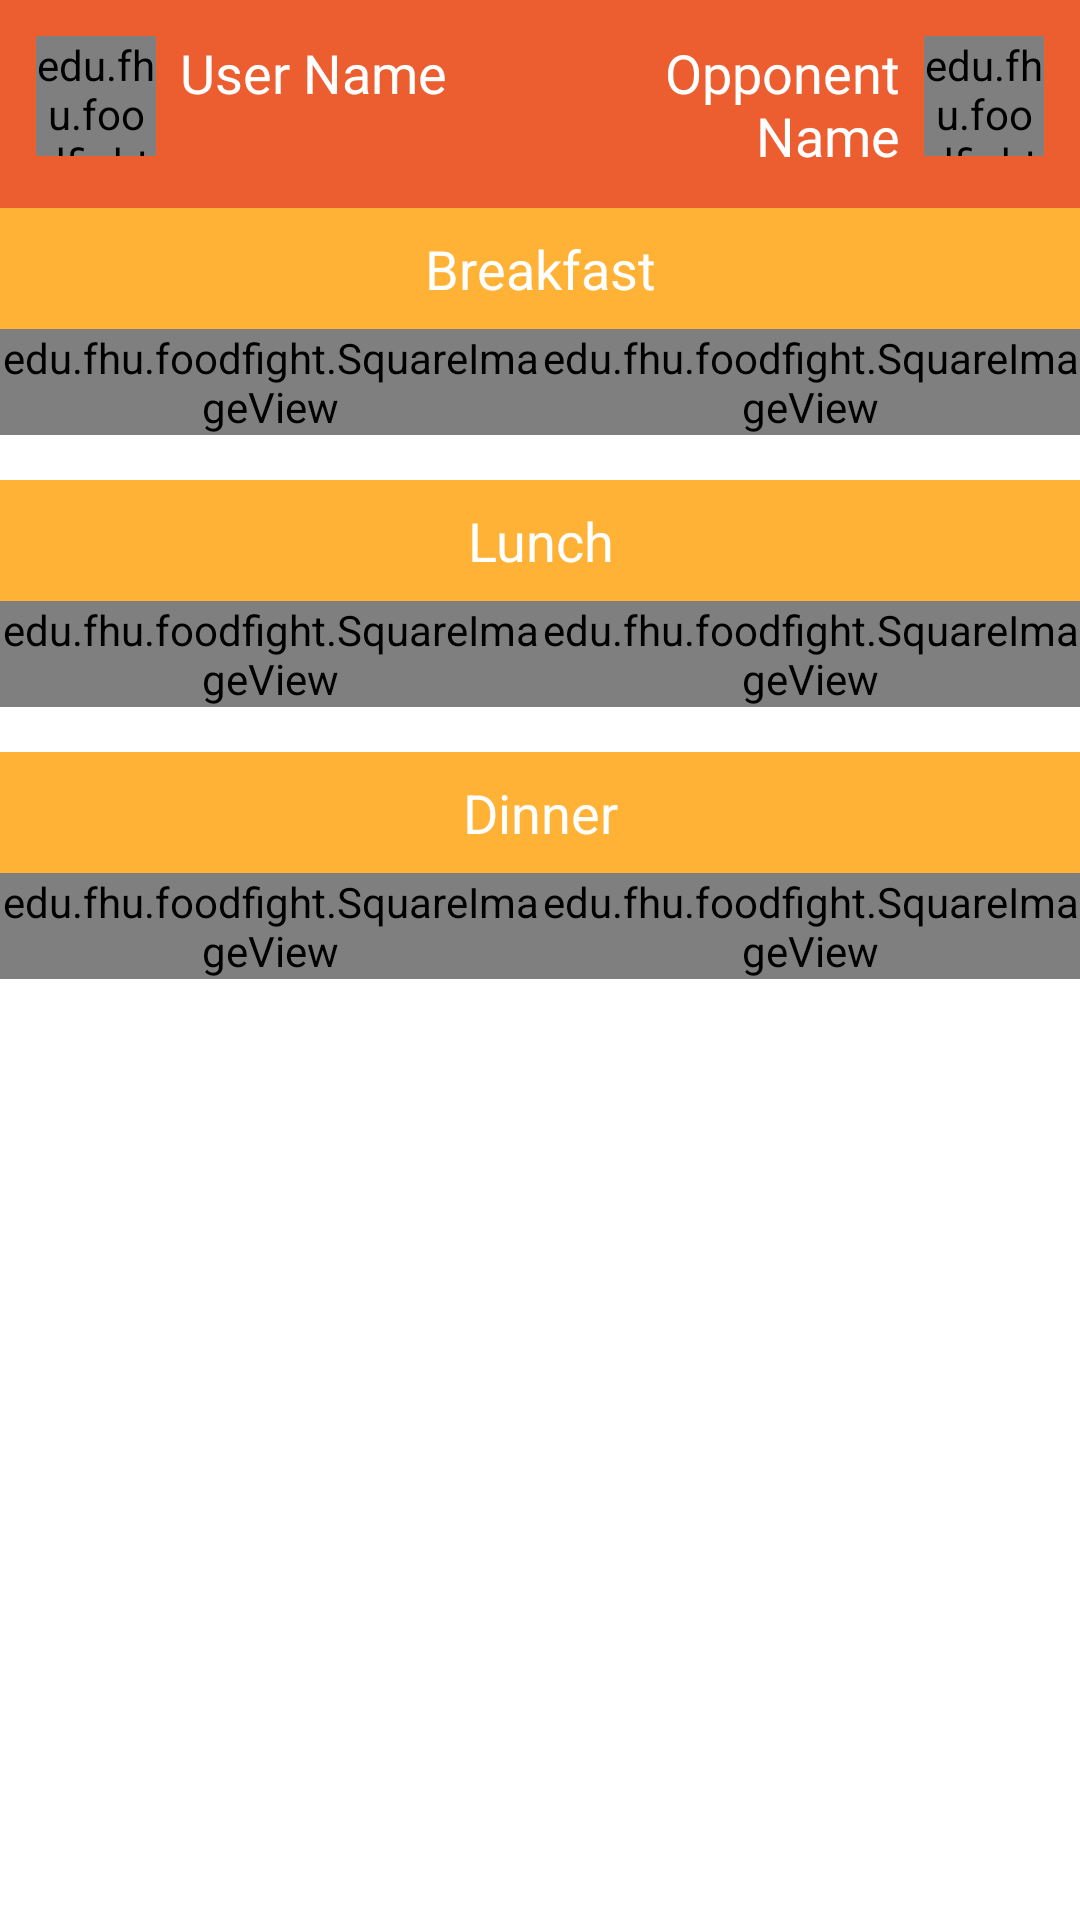

The Android layout XML behind this screen, and the referenced resources:
<!-- AndroidManifest.xml: application theme AppTheme -->
<!-- res/layout/fragment_fight_details.xml -->
<ScrollView xmlns:android="http://schemas.android.com/apk/res/android"
    xmlns:tools="http://schemas.android.com/tools"
    android:layout_width="match_parent"
    android:layout_height="match_parent"
    tools:context="edu.fhu.foodfight.FightDetailsFragment"
    android:background="@android:color/white"
    android:fillViewport="true">


    <RelativeLayout
        android:layout_width="match_parent"
        android:layout_height="match_parent">

        <LinearLayout
            android:layout_width="match_parent"
            android:layout_height="wrap_content"
            android:padding="12dp"
            android:background="@color/darkOrange"
            android:id="@+id/profiles">

            <edu.fhu.foodfight.CircleImageView
                android:layout_width="40dp"
                android:layout_height="40dp"
                android:scaleType="centerCrop"
                android:layout_centerHorizontal="true"
                android:src="@drawable/nopic"
                android:id="@+id/user_image_view" />

            <TextView
                android:layout_width="0dp"
                android:layout_height="wrap_content"
                android:layout_weight="1"
                android:paddingLeft="8dp"
                android:textAppearance="?android:attr/textAppearanceMedium"
                android:text="User Name"
                android:textColor="@android:color/white"
                android:id="@+id/user_first_name_text_view" />

            <TextView
                android:layout_width="0dp"
                android:layout_height="wrap_content"
                android:layout_weight="1"
                android:paddingRight="8dp"
                android:textAppearance="?android:attr/textAppearanceMedium"
                android:text="Opponent Name"
                android:textAlignment="textEnd"
                android:layout_gravity="end"
                android:textColor="@android:color/white"
                android:id="@+id/opponent_first_name_text_view"
                android:textIsSelectable="false" />

            <edu.fhu.foodfight.CircleImageView
                android:layout_width="40dp"
                android:layout_height="40dp"
                android:scaleType="centerCrop"
                android:layout_centerHorizontal="true"
                android:src="@drawable/nopic"
                android:id="@+id/opponent_image_view" />

        </LinearLayout>

        <TextView
            android:layout_width="match_parent"
            android:layout_height="wrap_content"
            android:layout_below="@id/profiles"
            android:text="Breakfast"
            android:textAlignment="center"
            android:textAppearance="?android:attr/textAppearanceMedium"
            android:textColor="@android:color/white"
            android:padding="8dp"
            android:background="@color/yellow"
            android:id="@+id/breakfast_header_text_view"/>

        <LinearLayout
            android:layout_width="match_parent"
            android:layout_height="wrap_content"
            android:layout_below="@id/breakfast_header_text_view"
            android:id="@+id/breakfast_images">

            <RelativeLayout
                android:layout_width="0dp"
                android:layout_height="wrap_content"
                android:layout_weight="1">

                <edu.fhu.foodfight.SquareImageView
                    android:layout_width="match_parent"
                    android:layout_height="wrap_content"
                    android:layout_weight="1"
                    android:src="@drawable/plate7"
                    android:id="@+id/user_breakfast_image_view" />

                <TextView
                    android:layout_width="60dp"
                    android:layout_height="60dp"
                    android:layout_weight="1"
                    android:layout_marginTop="-10dp"
                    android:layout_marginLeft="-10dp"
                    android:textColor="@android:color/white"
                    android:textSize="15pt"
                    android:background="@drawable/circle"
                    android:gravity="center"
                    android:visibility="invisible"
                    android:id="@+id/user_breakfast_score"/>
            </RelativeLayout>

            <RelativeLayout
                android:layout_width="0dp"
                android:layout_height="wrap_content"
                android:layout_weight="1">

                <edu.fhu.foodfight.SquareImageView
                    android:layout_width="match_parent"
                    android:layout_height="wrap_content"
                    android:layout_weight="1"
                    android:src="@drawable/plate7"
                    android:id="@+id/opponent_breakfast_image_view" />

                <TextView
                    android:layout_width="60dp"
                    android:layout_height="60dp"
                    android:layout_weight="1"
                    android:layout_alignParentRight="true"
                    android:layout_marginTop="-10dp"
                    android:layout_marginRight="-10dp"
                    android:textColor="@android:color/white"
                    android:textSize="15pt"
                    android:background="@drawable/circle"
                    android:gravity="center"
                    android:visibility="invisible"
                    android:id="@+id/opponent_breakfast_score"/>
            </RelativeLayout>


        </LinearLayout>

        <TextView
            android:layout_width="match_parent"
            android:layout_height="wrap_content"
            android:layout_below="@id/breakfast_images"
            android:text="Lunch"
            android:textAlignment="center"
            android:textAppearance="?android:attr/textAppearanceMedium"
            android:textColor="@android:color/white"
            android:padding="8dp"
            android:background="@color/yellow"
            android:id="@+id/lunch_header_text_view"/>

        <LinearLayout
            android:layout_width="match_parent"
            android:layout_height="wrap_content"
            android:layout_below="@id/lunch_header_text_view"
            android:id="@+id/lunch_images">

            <RelativeLayout
                android:layout_width="0dp"
                android:layout_height="wrap_content"
                android:layout_weight="1">

                <edu.fhu.foodfight.SquareImageView
                    android:layout_width="match_parent"
                    android:layout_height="wrap_content"
                    android:layout_weight="1"
                    android:src="@drawable/plate7"
                    android:id="@+id/user_lunch_image_view" />

                <TextView
                    android:layout_width="60dp"
                    android:layout_height="60dp"
                    android:layout_weight="1"
                    android:layout_marginTop="-10dp"
                    android:layout_marginLeft="-10dp"
                    android:textColor="@android:color/white"
                    android:textSize="15pt"
                    android:background="@drawable/circle"
                    android:gravity="center"
                    android:visibility="invisible"
                    android:id="@+id/user_lunch_score"/>
            </RelativeLayout>

            <RelativeLayout
                android:layout_width="0dp"
                android:layout_height="wrap_content"
                android:layout_weight="1">

                <edu.fhu.foodfight.SquareImageView
                    android:layout_width="match_parent"
                    android:layout_height="wrap_content"
                    android:layout_weight="1"
                    android:src="@drawable/plate7"
                    android:id="@+id/opponent_lunch_image_view" />

                <TextView
                    android:layout_width="60dp"
                    android:layout_height="60dp"
                    android:layout_weight="1"
                    android:layout_alignParentRight="true"
                    android:layout_marginTop="-10dp"
                    android:layout_marginRight="-10dp"
                    android:textColor="@android:color/white"
                    android:textSize="15pt"
                    android:background="@drawable/circle"
                    android:gravity="center"
                    android:visibility="invisible"
                    android:id="@+id/opponent_lunch_score"/>
            </RelativeLayout>



        </LinearLayout>

        <TextView
            android:layout_width="match_parent"
            android:layout_height="wrap_content"
            android:layout_below="@id/lunch_images"
            android:text="Dinner"
            android:textAlignment="center"
            android:textAppearance="?android:attr/textAppearanceMedium"
            android:textColor="@android:color/white"
            android:padding="8dp"
            android:background="@color/yellow"
            android:id="@+id/dinner_header_text_view"/>

        <LinearLayout
            android:layout_width="match_parent"
            android:layout_height="wrap_content"
            android:layout_below="@id/dinner_header_text_view">

            <RelativeLayout
                android:layout_width="0dp"
                android:layout_height="wrap_content"
                android:layout_weight="1">

                <edu.fhu.foodfight.SquareImageView
                    android:layout_width="match_parent"
                    android:layout_height="wrap_content"
                    android:layout_weight="1"
                    android:src="@drawable/plate7"
                    android:id="@+id/user_dinner_image_view" />

                <TextView
                    android:layout_width="60dp"
                    android:layout_height="60dp"
                    android:layout_weight="1"
                    android:layout_marginTop="-10dp"
                    android:layout_marginLeft="-10dp"
                    android:textColor="@android:color/white"
                    android:textSize="15pt"
                    android:background="@drawable/circle"
                    android:gravity="center"
                    android:visibility="invisible"
                    android:id="@+id/user_dinner_score"/>
            </RelativeLayout>

            <RelativeLayout
                android:layout_width="0dp"
                android:layout_height="wrap_content"
                android:layout_weight="1">

                <edu.fhu.foodfight.SquareImageView
                    android:layout_width="match_parent"
                    android:layout_height="wrap_content"
                    android:layout_weight="1"
                    android:src="@drawable/plate7"
                    android:id="@+id/opponent_dinner_image_view" />

                <TextView
                    android:layout_width="60dp"
                    android:layout_height="60dp"
                    android:layout_weight="1"
                    android:layout_alignParentRight="true"
                    android:layout_marginTop="-10dp"
                    android:layout_marginRight="-10dp"
                    android:textColor="@android:color/white"
                    android:textSize="15pt"
                    android:background="@drawable/circle"
                    android:gravity="center"
                    android:visibility="invisible"
                    android:id="@+id/opponent_dinner_score"/>
            </RelativeLayout>

        </LinearLayout>

    </RelativeLayout>

</ScrollView>
<!-- resources referenced by this layout -->
<resources>
  <color name="darkOrange">#ec5d2f</color>
  <color name="yellow">#ffb235</color>
  <!-- drawable circle (drawable) -->
  <shape
      xmlns:android="http://schemas.android.com/apk/res/android"
      android:shape="ring"
      android:innerRadius="0dp"
      android:thickness="50dp"
      android:useLevel="false">
  
      <solid android:color="@android:color/holo_green_dark" />
  
      <size
          android:height="50dp"
          android:width="50dp" />
  </shape>
  <style name="AppTheme" parent="Theme.AppCompat.Light.DarkActionBar">
          
          <item name="colorPrimary">@color/colorPrimary</item>
          <item name="colorPrimaryDark">@color/colorPrimaryDark</item>
          <item name="colorAccent">@color/colorAccent</item>
      </style>
  <color name="colorPrimary">#f96332</color>
  <color name="colorPrimaryDark">#303F9F</color>
  <color name="colorAccent">#FF4081</color>
</resources>
